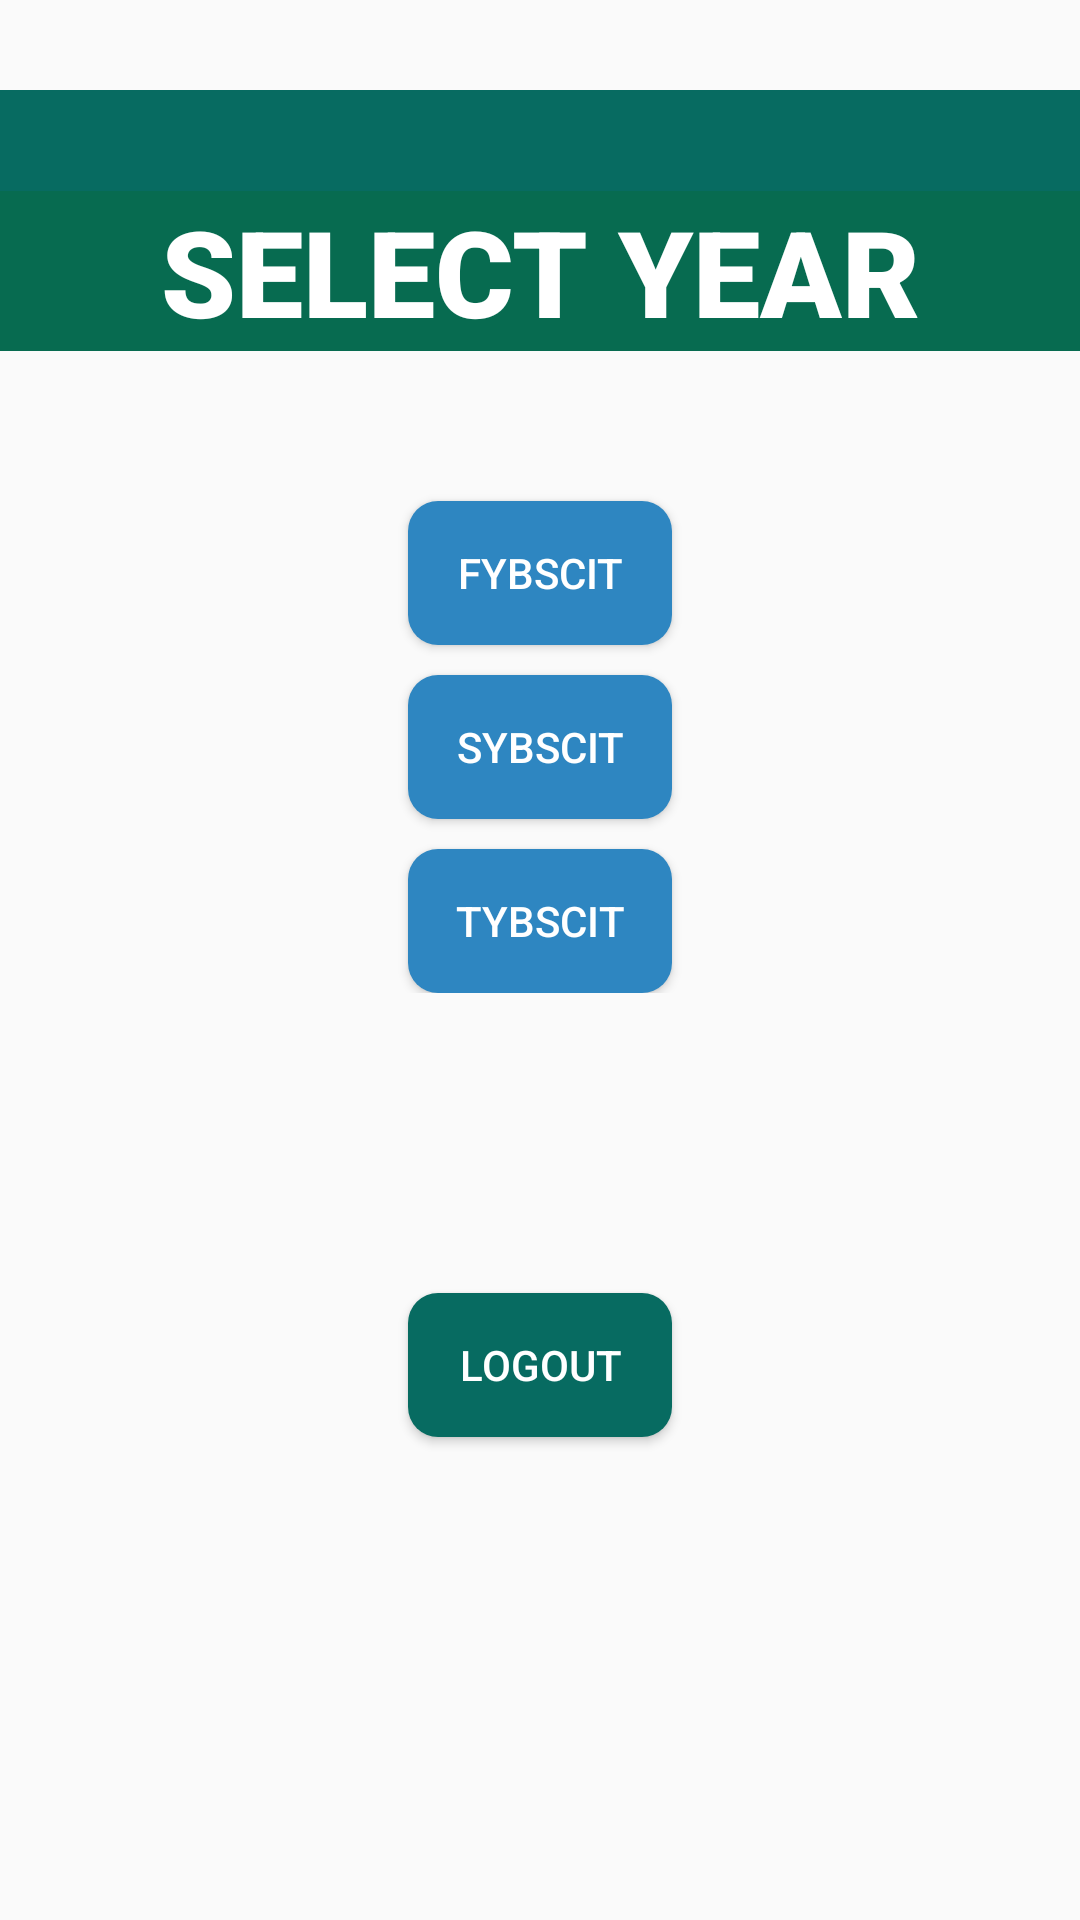

This screen was rendered from an Android layout file. Write that file and the resources it references.
<!-- AndroidManifest.xml: application theme AppTheme -->
<!-- res/layout/activity_time_table.xml -->
<?xml version="1.0" encoding="utf-8"?>
<LinearLayout xmlns:android="http://schemas.android.com/apk/res/android"
    xmlns:app="http://schemas.android.com/apk/res-auto"
    xmlns:tools="http://schemas.android.com/tools"
    android:layout_width="match_parent"
    android:layout_height="match_parent"
    tools:context=".TimeTable"
    android:orientation="vertical"

    >

    <Space
        android:layout_width="wrap_content"
        android:layout_height="30dp"
        android:layout_gravity="center" />
    <RelativeLayout
        android:layout_width="match_parent"
        android:layout_height="wrap_content">

        <TextView
            android:id="@+id/name"
            android:layout_width="match_parent"
            android:layout_height="wrap_content"
            android:gravity="center"
            android:text=""
            android:textSize="25dp"
            android:textStyle="bold"
            android:background="#076B61"
            android:textColor="#ffffff"/>

    </RelativeLayout>


    <TextView
        android:id="@+id/year"
        android:layout_width="match_parent"
        android:layout_height="wrap_content"
        android:layout_centerInParent="true"
        android:background="#076B50"
        android:fontFamily="sans-serif-black"
        android:gravity="center"
        android:text="SELECT YEAR"
        android:textAllCaps="false"
        android:textAppearance="@style/TextAppearance.AppCompat.Large"
        android:textColor="#ffffff"
        android:textSize="40sp"
        android:textStyle="bold" />

    <GridLayout
        android:layout_width="match_parent"
        android:layout_height="wrap_content"
        android:columnCount="1"
        android:rowCount="4"
        >
        <Button
            android:id="@+id/butFy"
            android:layout_width="wrap_content"
            android:layout_height="wrap_content"
            android:layout_row="0"
            android:layout_column="0"
            android:layout_gravity="center"
            android:layout_marginTop="50dp"
            android:background="@drawable/yearbtn"
            android:contentDescription="F.Y.BScIT"
            android:onClick="goNextFy"
            android:text="FYBScIT"
            android:textColor="#FFFFFF" />

        <Button
            android:id="@+id/butSy"
            android:layout_width="wrap_content"
            android:layout_height="wrap_content"
            android:layout_row="1"
            android:layout_column="0"
            android:layout_gravity="center"
            android:layout_marginTop="10dp"
            android:background="@drawable/yearbtn"
            android:contentDescription="S.Y.BScIT"
            android:onClick="goNextSy"
            android:text="SYBScIT"
            android:textColor="#FFFFFF" />

        <Button
            android:id="@+id/butTy"
            android:layout_width="wrap_content"
            android:layout_height="wrap_content"
            android:layout_row="2"
            android:layout_column="0"
            android:layout_gravity="center"
            android:layout_marginTop="10dp"
            android:background="@drawable/yearbtn"
            android:contentDescription="T.Y.BScIT"
            android:onClick="goNextTy"
            android:text="TYBScIT"
            android:textColor="#FFFFFF" />

    </GridLayout>

    <LinearLayout
        android:layout_width="wrap_content"
        android:layout_height="wrap_content"
        android:paddingTop="90dp"
        android:layout_gravity="center">
        <Button
            android:id="@+id/logOut"
            android:layout_width="wrap_content"
            android:layout_height="wrap_content"
            android:layout_row="3"
            android:layout_column="0"
            android:layout_gravity="center"
            android:layout_margin="10dp"
            android:background="@drawable/roundbtn"
            android:contentDescription="logout"
            android:onClick="logOut"
            android:text="LOGOUT"
            android:textColor="#FFFFFF" />
    </LinearLayout>


</LinearLayout>
<!-- resources referenced by this layout -->
<resources>
  <!-- drawable roundbtn (drawable) -->
  <?xml version="1.0" encoding="utf-8"?>
  <shape xmlns:android="http://schemas.android.com/apk/res/android">
  
      <corners
          android:radius="10dp">
      </corners>
  <gradient android:startColor="@color/darkgreen"
      android:endColor="@color/darkgreen">
  
  </gradient>
  </shape>
  <!-- drawable yearbtn (drawable) -->
  <?xml version="1.0" encoding="utf-8"?>
  <shape xmlns:android="http://schemas.android.com/apk/res/android">
  
      <corners
          android:radius="10dp">
      </corners>
      <gradient android:startColor="@color/lightblue"
          android:endColor="@color/lightblue">
  
      </gradient>
  </shape>
  <style name="AppTheme" parent="Theme.AppCompat.Light.DarkActionBar">
          
          <item name="colorPrimary">@color/darkgreen</item>
          <item name="colorPrimaryDark">@color/colorPrimaryDark</item>
          <item name="colorAccent">@color/colorAccent</item>
      </style>
  <color name="darkgreen">#076B61</color>
  <color name="lightblue">#2e86c1</color>
  <color name="colorPrimaryDark">#00574B</color>
  <color name="colorAccent">#D81B60</color>
</resources>
